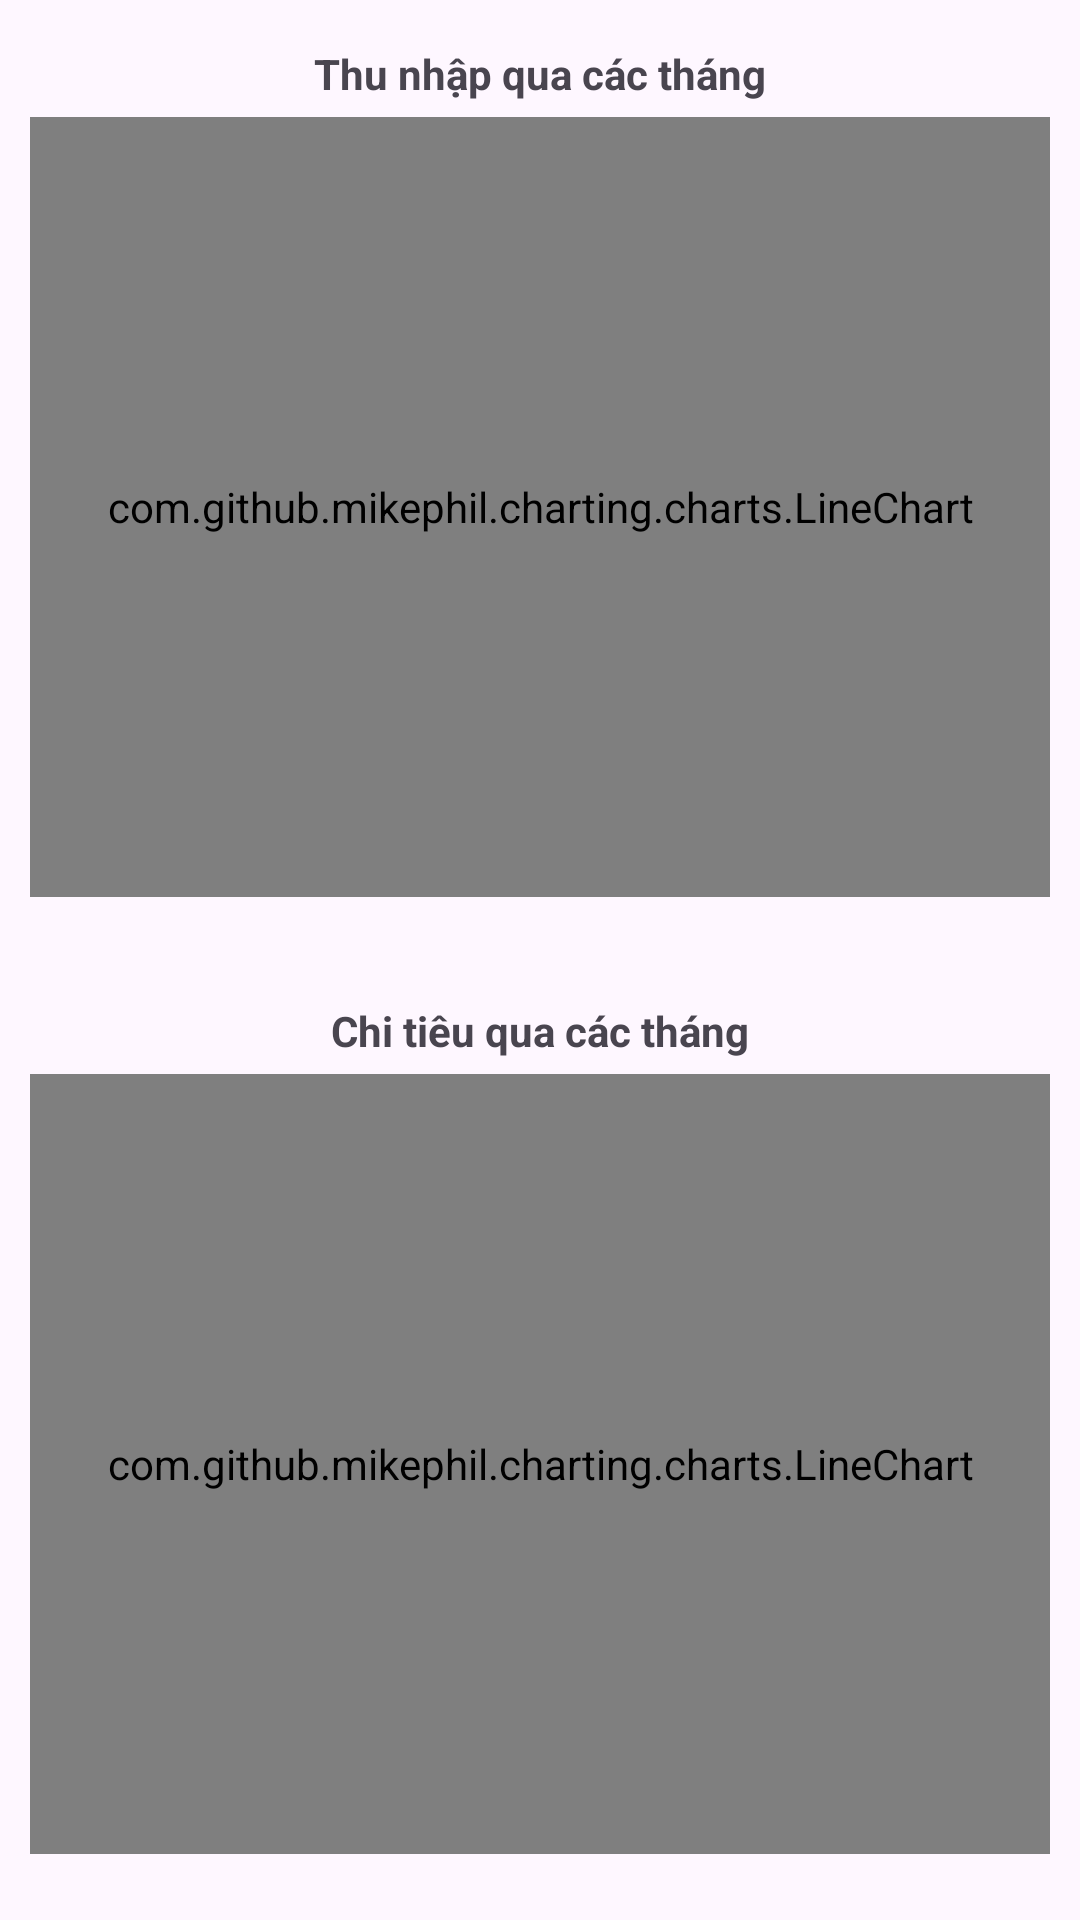

Here is an Android app screen rendered from its layout file. Give the layout XML and the strings, colors and styles it references.
<!-- AndroidManifest.xml: application theme Theme.AppDoAn -->
<!-- res/layout/fragment_line_chart_total_in_year.xml -->
<?xml version="1.0" encoding="utf-8"?>
<ScrollView xmlns:android="http://schemas.android.com/apk/res/android"
    android:layout_width="match_parent"
    android:layout_height="match_parent">

    <LinearLayout
        android:layout_margin="10dp"
        android:layout_width="match_parent"
        android:layout_height="wrap_content"
        android:orientation="vertical">
        <TextView
            android:layout_width="match_parent"
            android:layout_height="wrap_content"
            android:text="Thu nhập qua các tháng"
            android:layout_margin="5dp"
            android:textStyle="bold"
            android:gravity="center"/>

        <com.github.mikephil.charting.charts.LineChart
            android:id="@+id/lineChartIncome"
            android:layout_width="match_parent"
            android:layout_height="260dp" />

        <Space
            android:layout_width="match_parent"
            android:layout_height="30dp"/>

        <TextView
            android:layout_width="match_parent"
            android:layout_height="wrap_content"
            android:text="Chi tiêu qua các tháng"
            android:layout_margin="5dp"
            android:textStyle="bold"
            android:gravity="center"/>

        <com.github.mikephil.charting.charts.LineChart
            android:id="@+id/lineChartExpense"
            android:layout_width="match_parent"
            android:layout_height="260dp" />

    </LinearLayout>
</ScrollView>
<!-- resources referenced by this layout -->
<resources>
  <style name="Theme.AppDoAn" parent="Base.Theme.AppDoAn">
          <item name="android:windowTranslucentNavigation">true</item>
      </style>
  <style name="Base.Theme.AppDoAn" parent="Theme.Material3.DayNight.NoActionBar">
          
          
      </style>
</resources>
